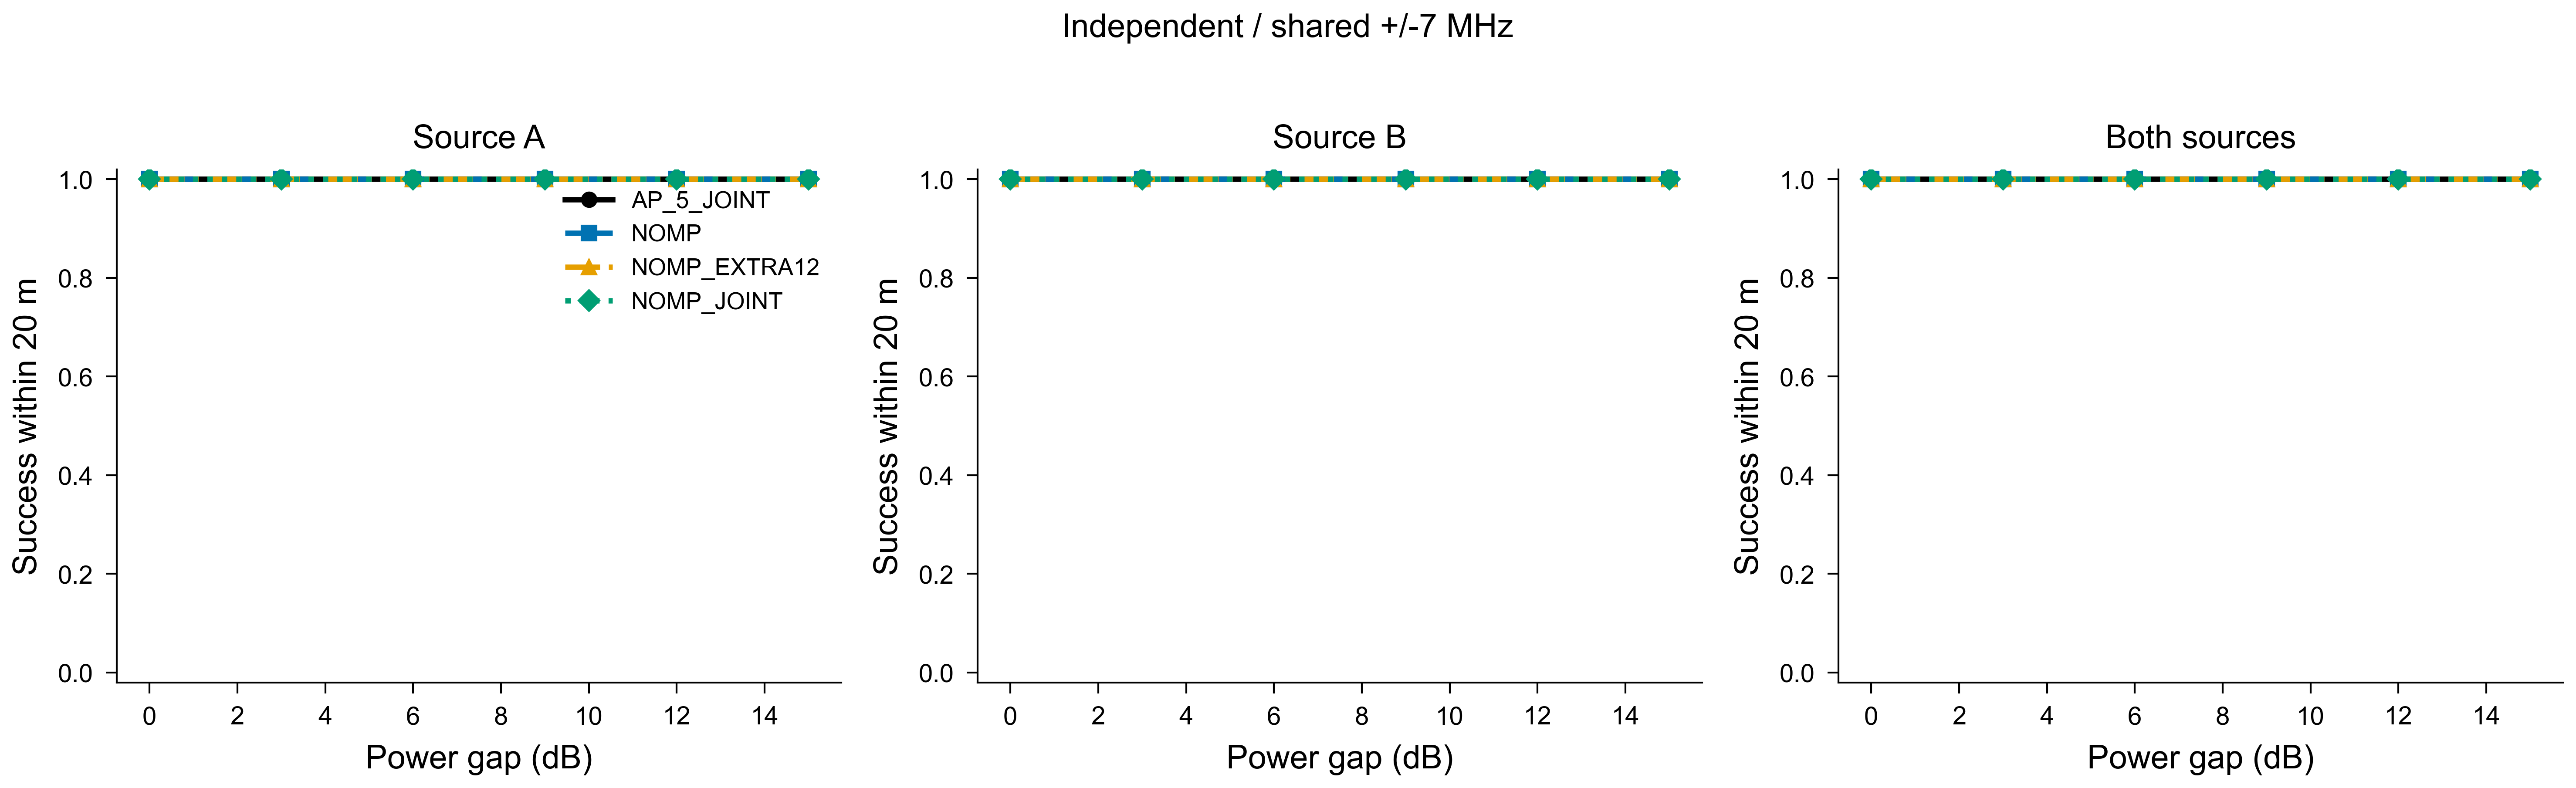

The file beside this chart, header and first rows:
method, gap_db, target, success, n, ci95, variant
AP_5_JOINT, 0, strong20, 1.0, 20, [1.0, 1.0], 0
AP_5_JOINT, 3, strong20, 1.0, 20, [1.0, 1.0], 0
AP_5_JOINT, 6, strong20, 1.0, 20, [1.0, 1.0], 0
AP_5_JOINT, 9, strong20, 1.0, 20, [1.0, 1.0], 0
AP_5_JOINT, 12, strong20, 1.0, 20, [1.0, 1.0], 0
AP_5_JOINT, 15, strong20, 1.0, 20, [1.0, 1.0], 0
AP_5_JOINT, 0, weak20, 1.0, 20, [1.0, 1.0], 0
AP_5_JOINT, 3, weak20, 1.0, 20, [1.0, 1.0], 0
AP_5_JOINT, 6, weak20, 1.0, 20, [1.0, 1.0], 0
AP_5_JOINT, 9, weak20, 1.0, 20, [1.0, 1.0], 0
AP_5_JOINT, 12, weak20, 1.0, 20, [1.0, 1.0], 0
AP_5_JOINT, 15, weak20, 1.0, 20, [1.0, 1.0], 0
AP_5_JOINT, 0, both20, 1.0, 20, [1.0, 1.0], 0
AP_5_JOINT, 3, both20, 1.0, 20, [1.0, 1.0], 0
AP_5_JOINT, 6, both20, 1.0, 20, [1.0, 1.0], 0
AP_5_JOINT, 9, both20, 1.0, 20, [1.0, 1.0], 0
AP_5_JOINT, 12, both20, 1.0, 20, [1.0, 1.0], 0
AP_5_JOINT, 15, both20, 1.0, 20, [1.0, 1.0], 0
NOMP, 0, strong20, 1.0, 20, [1.0, 1.0], 0
NOMP, 3, strong20, 1.0, 20, [1.0, 1.0], 0
NOMP, 6, strong20, 1.0, 20, [1.0, 1.0], 0
NOMP, 9, strong20, 1.0, 20, [1.0, 1.0], 0
NOMP, 12, strong20, 1.0, 20, [1.0, 1.0], 0
NOMP, 15, strong20, 1.0, 20, [1.0, 1.0], 0
NOMP, 0, weak20, 1.0, 20, [1.0, 1.0], 0
NOMP, 3, weak20, 1.0, 20, [1.0, 1.0], 0
NOMP, 6, weak20, 1.0, 20, [1.0, 1.0], 0
NOMP, 9, weak20, 1.0, 20, [1.0, 1.0], 0
NOMP, 12, weak20, 1.0, 20, [1.0, 1.0], 0
NOMP, 15, weak20, 1.0, 20, [1.0, 1.0], 0
NOMP, 0, both20, 1.0, 20, [1.0, 1.0], 0
NOMP, 3, both20, 1.0, 20, [1.0, 1.0], 0
NOMP, 6, both20, 1.0, 20, [1.0, 1.0], 0
NOMP, 9, both20, 1.0, 20, [1.0, 1.0], 0
NOMP, 12, both20, 1.0, 20, [1.0, 1.0], 0
NOMP, 15, both20, 1.0, 20, [1.0, 1.0], 0
NOMP_EXTRA12, 0, strong20, 1.0, 20, [1.0, 1.0], 0
NOMP_EXTRA12, 3, strong20, 1.0, 20, [1.0, 1.0], 0
NOMP_EXTRA12, 6, strong20, 1.0, 20, [1.0, 1.0], 0
NOMP_EXTRA12, 9, strong20, 1.0, 20, [1.0, 1.0], 0
NOMP_EXTRA12, 12, strong20, 1.0, 20, [1.0, 1.0], 0
NOMP_EXTRA12, 15, strong20, 1.0, 20, [1.0, 1.0], 0
NOMP_EXTRA12, 0, weak20, 1.0, 20, [1.0, 1.0], 0
NOMP_EXTRA12, 3, weak20, 1.0, 20, [1.0, 1.0], 0
NOMP_EXTRA12, 6, weak20, 1.0, 20, [1.0, 1.0], 0
NOMP_EXTRA12, 9, weak20, 1.0, 20, [1.0, 1.0], 0
NOMP_EXTRA12, 12, weak20, 1.0, 20, [1.0, 1.0], 0
NOMP_EXTRA12, 15, weak20, 1.0, 20, [1.0, 1.0], 0
NOMP_EXTRA12, 0, both20, 1.0, 20, [1.0, 1.0], 0
NOMP_EXTRA12, 3, both20, 1.0, 20, [1.0, 1.0], 0
NOMP_EXTRA12, 6, both20, 1.0, 20, [1.0, 1.0], 0
NOMP_EXTRA12, 9, both20, 1.0, 20, [1.0, 1.0], 0
NOMP_EXTRA12, 12, both20, 1.0, 20, [1.0, 1.0], 0
NOMP_EXTRA12, 15, both20, 1.0, 20, [1.0, 1.0], 0
NOMP_JOINT, 0, strong20, 1.0, 20, [1.0, 1.0], 0
NOMP_JOINT, 3, strong20, 1.0, 20, [1.0, 1.0], 0
NOMP_JOINT, 6, strong20, 1.0, 20, [1.0, 1.0], 0
NOMP_JOINT, 9, strong20, 1.0, 20, [1.0, 1.0], 0
NOMP_JOINT, 12, strong20, 1.0, 20, [1.0, 1.0], 0
NOMP_JOINT, 15, strong20, 1.0, 20, [1.0, 1.0], 0
... 12 more rows
